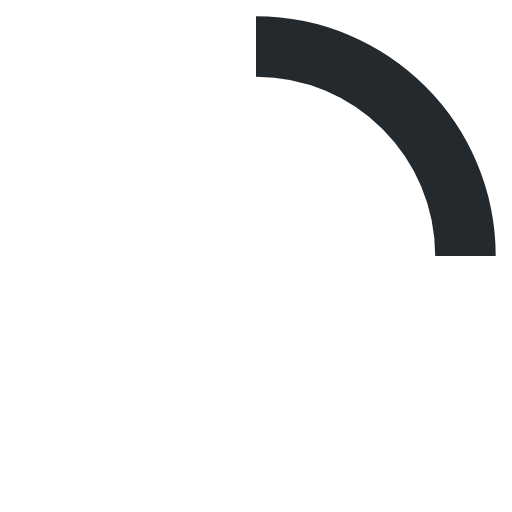
t = 0.00 s
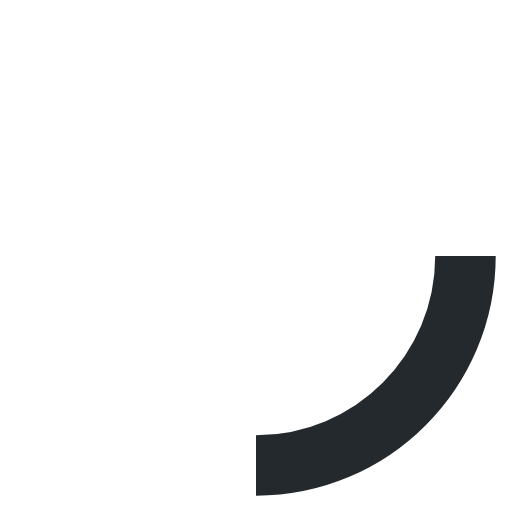
t = 0.13 s
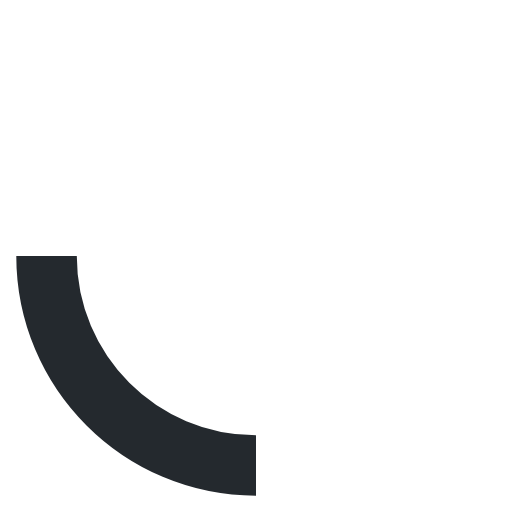
t = 0.25 s
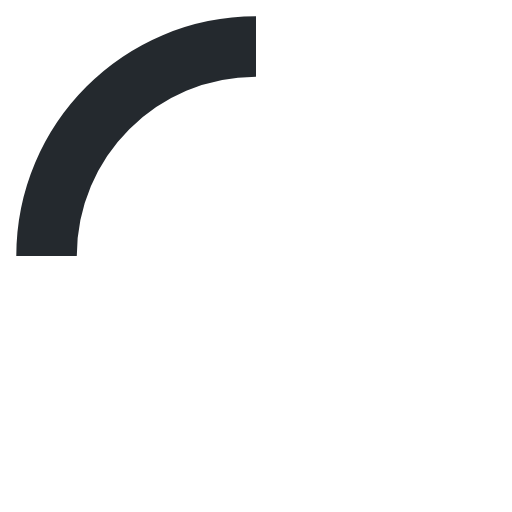
t = 0.38 s

The animated SVG that drew these frames (rendered in a browser with its animation timeline set to each time). Animation: 1 SMIL element (animateTransform=1); one cycle of 0.50 s, repeats indefinitely.

<!-- By Sam Herbert (@sherb), for everyone. More @ http://goo.gl/7AJzbL -->
<svg width="22" height="22" viewBox="-1 -1 22 22"  xmlns="http://www.w3.org/2000/svg" stroke="#e4e4e4">
    <g fill="none" fill-rule="evenodd">
        <g transform="translate(1 1)" stroke-width="2.6">
            <circle stroke="none" stroke-opacity=".5" cx="9" cy="9" r="9"/>
            <path stroke="#24292e" d="M18,9 C18,4.03 13.97,0 9,0">
                <animateTransform
                    attributeName="transform"
                    type="rotate"
                    from="0 9 9"
                    to="360 9 9"
                    dur=".5s"
                    repeatCount="indefinite"/>
            </path>
        </g>
    </g>
</svg>
